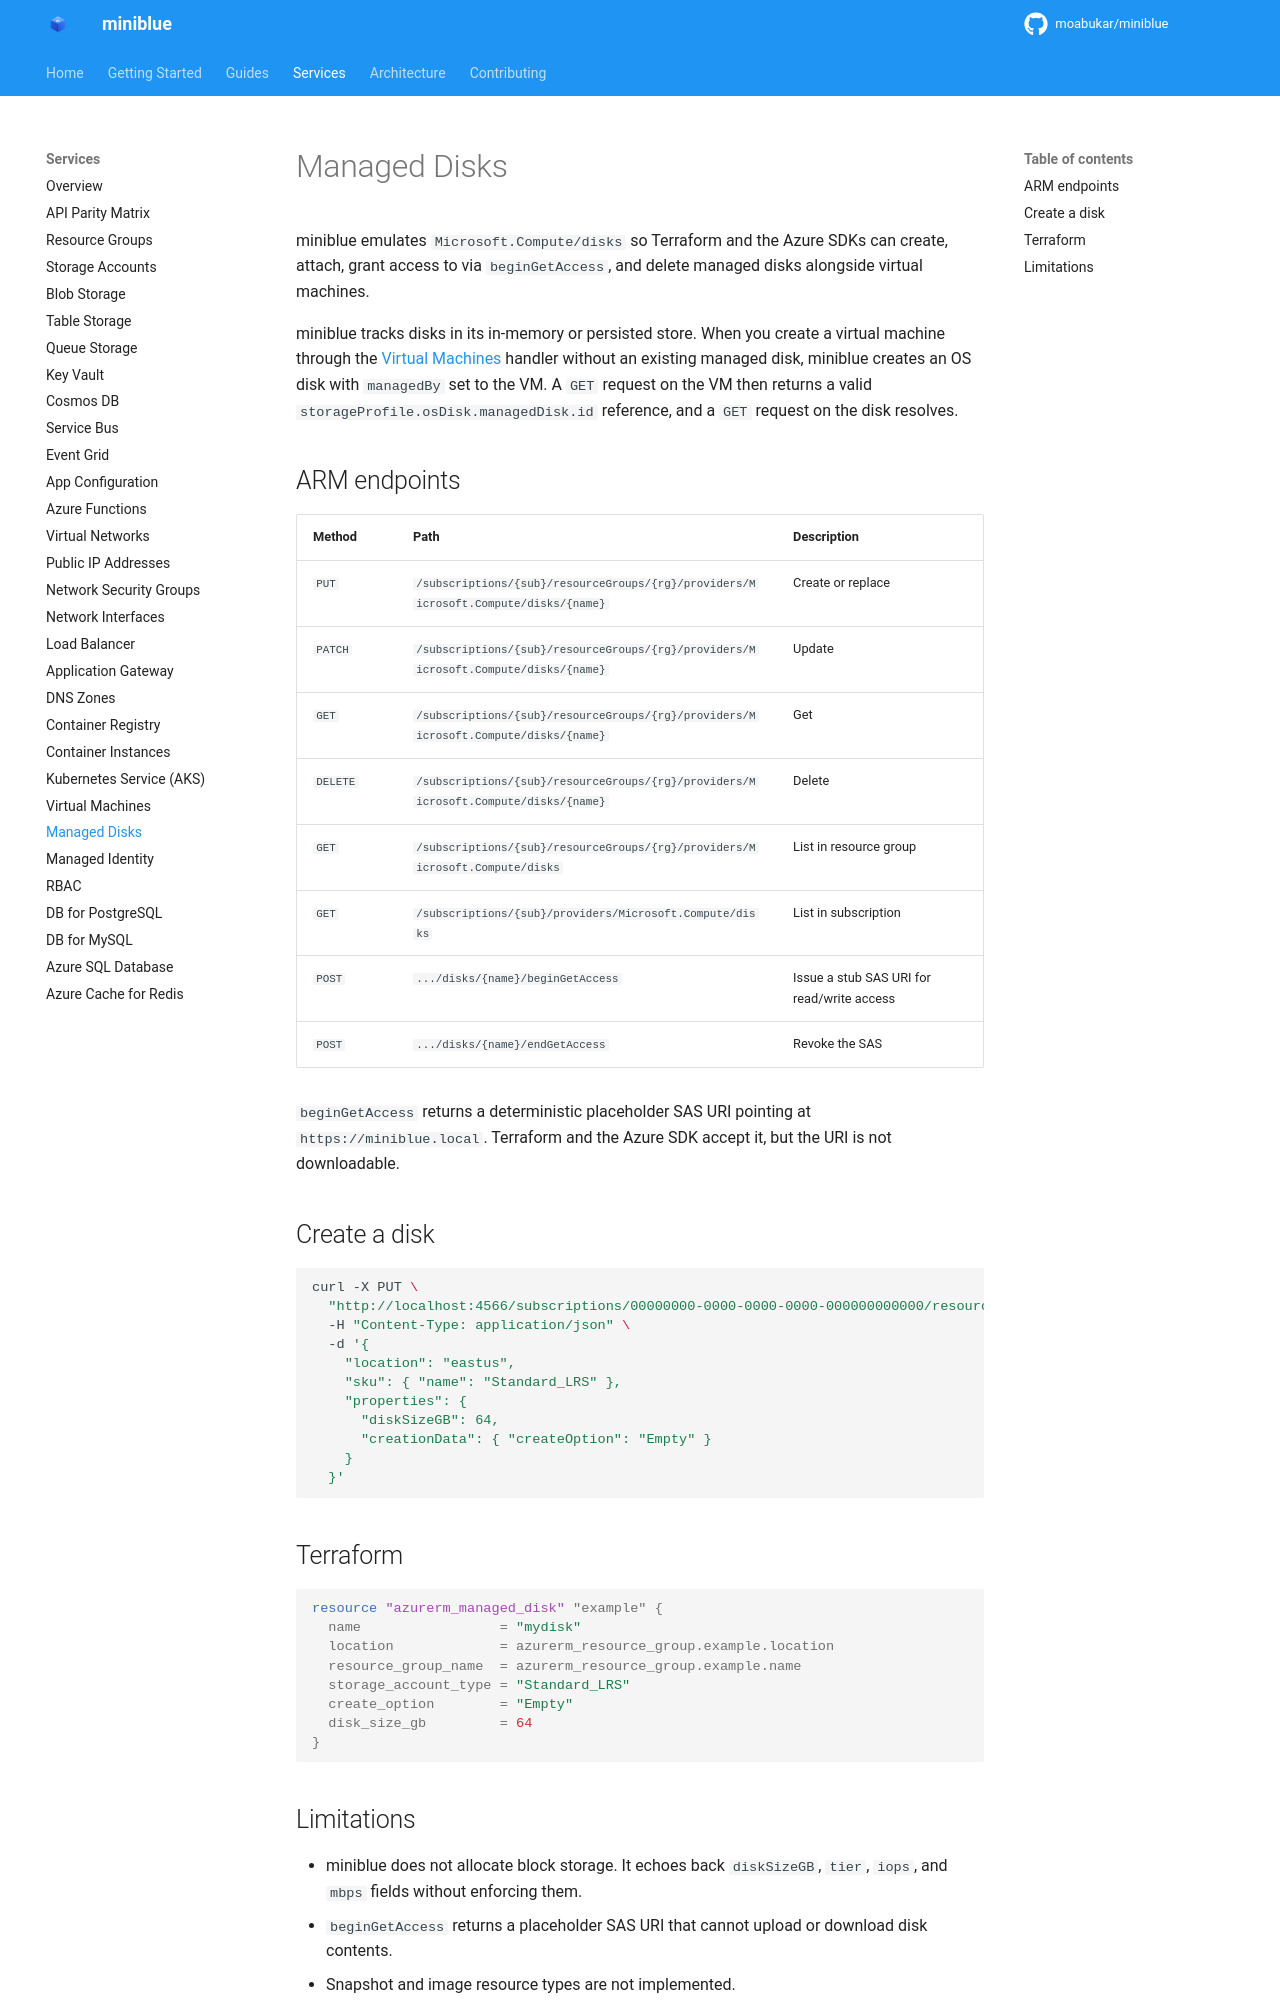

repository: kewalaka/miniblue · page: services/managed-disks/index.html · generator: mkdocs

# Managed Disks

miniblue emulates `Microsoft.Compute/disks` so Terraform and the Azure SDKs
can create, attach, grant access to via `beginGetAccess`, and delete managed
disks alongside virtual machines.

miniblue tracks disks in its in-memory or persisted store. When you create a
virtual machine through the [Virtual Machines](virtual-machines.md) handler
without an existing managed disk, miniblue creates an OS disk with `managedBy`
set to the VM. A `GET` request on the VM then returns a valid
`storageProfile.osDisk.managedDisk.id` reference, and a `GET` request on the
disk resolves.

## ARM endpoints

| Method | Path | Description |
|--------|------|-------------|
| `PUT` | `/subscriptions/{sub}/resourceGroups/{rg}/providers/Microsoft.Compute/disks/{name}` | Create or replace |
| `PATCH` | `/subscriptions/{sub}/resourceGroups/{rg}/providers/Microsoft.Compute/disks/{name}` | Update |
| `GET` | `/subscriptions/{sub}/resourceGroups/{rg}/providers/Microsoft.Compute/disks/{name}` | Get |
| `DELETE` | `/subscriptions/{sub}/resourceGroups/{rg}/providers/Microsoft.Compute/disks/{name}` | Delete |
| `GET` | `/subscriptions/{sub}/resourceGroups/{rg}/providers/Microsoft.Compute/disks` | List in resource group |
| `GET` | `/subscriptions/{sub}/providers/Microsoft.Compute/disks` | List in subscription |
| `POST` | `.../disks/{name}/beginGetAccess` | Issue a stub SAS URI for read/write access |
| `POST` | `.../disks/{name}/endGetAccess` | Revoke the SAS |

`beginGetAccess` returns a deterministic placeholder SAS URI pointing at
`https://miniblue.local`. Terraform and the Azure SDK accept it, but the URI
is not downloadable.

## Create a disk

```bash
curl -X PUT \
  "http://localhost:4566/subscriptions/00000000-0000-0000-0000-000000000000/resourceGroups/myRG/providers/Microsoft.Compute/disks/mydisk?api-version=2024-03-02" \
  -H "Content-Type: application/json" \
  -d '{
    "location": "eastus",
    "sku": { "name": "Standard_LRS" },
    "properties": {
      "diskSizeGB": 64,
      "creationData": { "createOption": "Empty" }
    }
  }'
```

## Terraform

```hcl
resource "azurerm_managed_disk" "example" {
  name                 = "mydisk"
  location             = azurerm_resource_group.example.location
  resource_group_name  = azurerm_resource_group.example.name
  storage_account_type = "Standard_LRS"
  create_option        = "Empty"
  disk_size_gb         = 64
}
```
